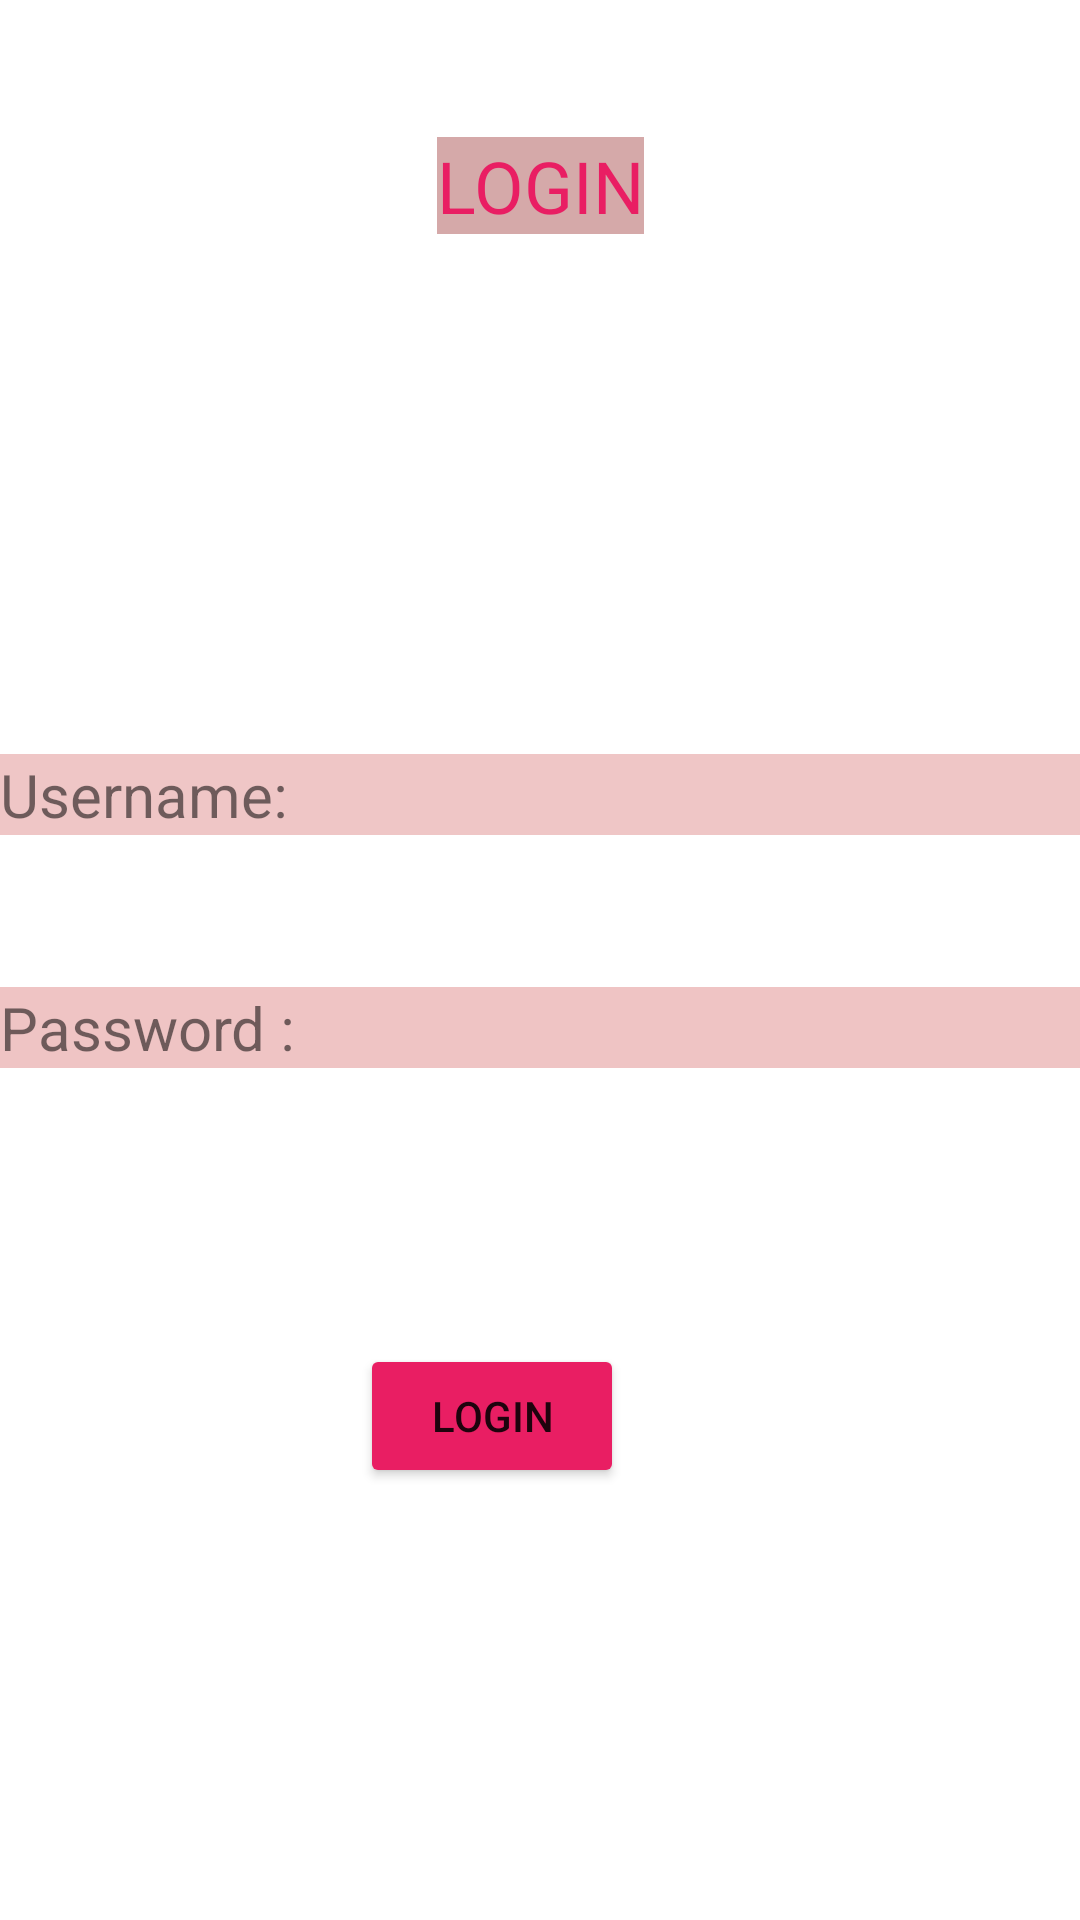

Reconstruct the res/layout file that produces this screen, plus the resources it refers to.
<!-- AndroidManifest.xml: application theme Theme.Fida -->
<!-- res/layout/activity_main2.xml -->
<?xml version="1.0" encoding="utf-8"?>
<androidx.constraintlayout.widget.ConstraintLayout xmlns:android="http://schemas.android.com/apk/res/android"
    xmlns:app="http://schemas.android.com/apk/res-auto"
    xmlns:tools="http://schemas.android.com/tools"
    android:layout_width="match_parent"
    android:layout_height="match_parent"
    tools:context=".MainActivity2">

    <View
        android:id="@+id/view2"
        android:layout_width="413dp"
        android:layout_height="729dp"
        app:layout_constraintBottom_toBottomOf="parent"
        app:layout_constraintEnd_toEndOf="parent"
        app:layout_constraintStart_toStartOf="parent"
        app:layout_constraintTop_toTopOf="parent" />

    <ImageView
        android:id="@+id/imageView"
        android:layout_width="489dp"
        android:layout_height="798dp"
        app:layout_constraintBottom_toBottomOf="parent"
        app:layout_constraintEnd_toEndOf="parent"
        app:layout_constraintStart_toStartOf="parent"
        app:layout_constraintTop_toTopOf="parent"
        app:layout_constraintVertical_bias="0.507"
        app:srcCompat="@drawable/a" />

    <TextView
        android:id="@+id/textView7"
        android:layout_width="wrap_content"
        android:layout_height="wrap_content"
        android:background="#FFFFFF"
        android:backgroundTint="#D5A9A9"
        android:text="LOGIN"
        android:textColor="#E91E63"
        android:textSize="24sp"
        app:layout_constraintBottom_toBottomOf="parent"
        app:layout_constraintEnd_toEndOf="parent"
        app:layout_constraintStart_toStartOf="parent"
        app:layout_constraintTop_toTopOf="@+id/view2"
        app:layout_constraintVertical_bias="0.138" />

    <TextView
        android:id="@+id/textView8"
        android:layout_width="wrap_content"
        android:layout_height="wrap_content"
        android:background="#EFC6C6"
        android:text="Username:                                                         "
        android:textSize="20sp"
        app:layout_constraintBottom_toBottomOf="@+id/view2"
        app:layout_constraintEnd_toEndOf="parent"
        app:layout_constraintHorizontal_bias="0.515"
        app:layout_constraintStart_toStartOf="parent"
        app:layout_constraintTop_toBottomOf="@+id/textView7"
        app:layout_constraintVertical_bias="0.299" />

    <TextView
        android:id="@+id/textView9"
        android:layout_width="wrap_content"
        android:layout_height="wrap_content"
        android:background="#EFC4C4"
        android:text="Password :                                                        "
        android:textSize="20sp"
        app:layout_constraintBottom_toBottomOf="parent"
        app:layout_constraintEnd_toEndOf="parent"
        app:layout_constraintHorizontal_bias="0.457"
        app:layout_constraintStart_toStartOf="parent"
        app:layout_constraintTop_toBottomOf="@+id/textView8"
        app:layout_constraintVertical_bias="0.151" />

    <Button
        android:id="@+id/button2"
        android:layout_width="wrap_content"
        android:layout_height="wrap_content"
        android:layout_marginTop="92dp"
        android:layout_marginEnd="152dp"
        android:backgroundTint="#E91E63"
        android:text="LOGIN"
        app:layout_constraintEnd_toEndOf="parent"
        app:layout_constraintTop_toBottomOf="@+id/textView9" />
</androidx.constraintlayout.widget.ConstraintLayout>
<!-- resources referenced by this layout -->
<resources>
  <style name="Theme.Fida" parent="Theme.MaterialComponents.DayNight.DarkActionBar">
          
          <item name="colorPrimary">@color/purple_500</item>
          <item name="colorPrimaryVariant">@color/purple_700</item>
          <item name="colorOnPrimary">@color/white</item>
          
          <item name="colorSecondary">@color/teal_200</item>
          <item name="colorSecondaryVariant">@color/teal_700</item>
          <item name="colorOnSecondary">@color/black</item>
          
          <item name="android:statusBarColor" tools:targetApi="l">?attr/colorPrimaryVariant</item>
          
      </style>
  <!-- not gathered from this repository: default colours our renderer supplied (Android Studio template values) -->
  <color name="purple_500">#FF6200EE</color>
  <color name="purple_700">#FF3700B3</color>
  <color name="teal_200">#FF03DAC5</color>
  <color name="teal_700">#FF018786</color>
  <color name="black">#FF000000</color>
  <color name="white">#FFFFFFFF</color>
</resources>
